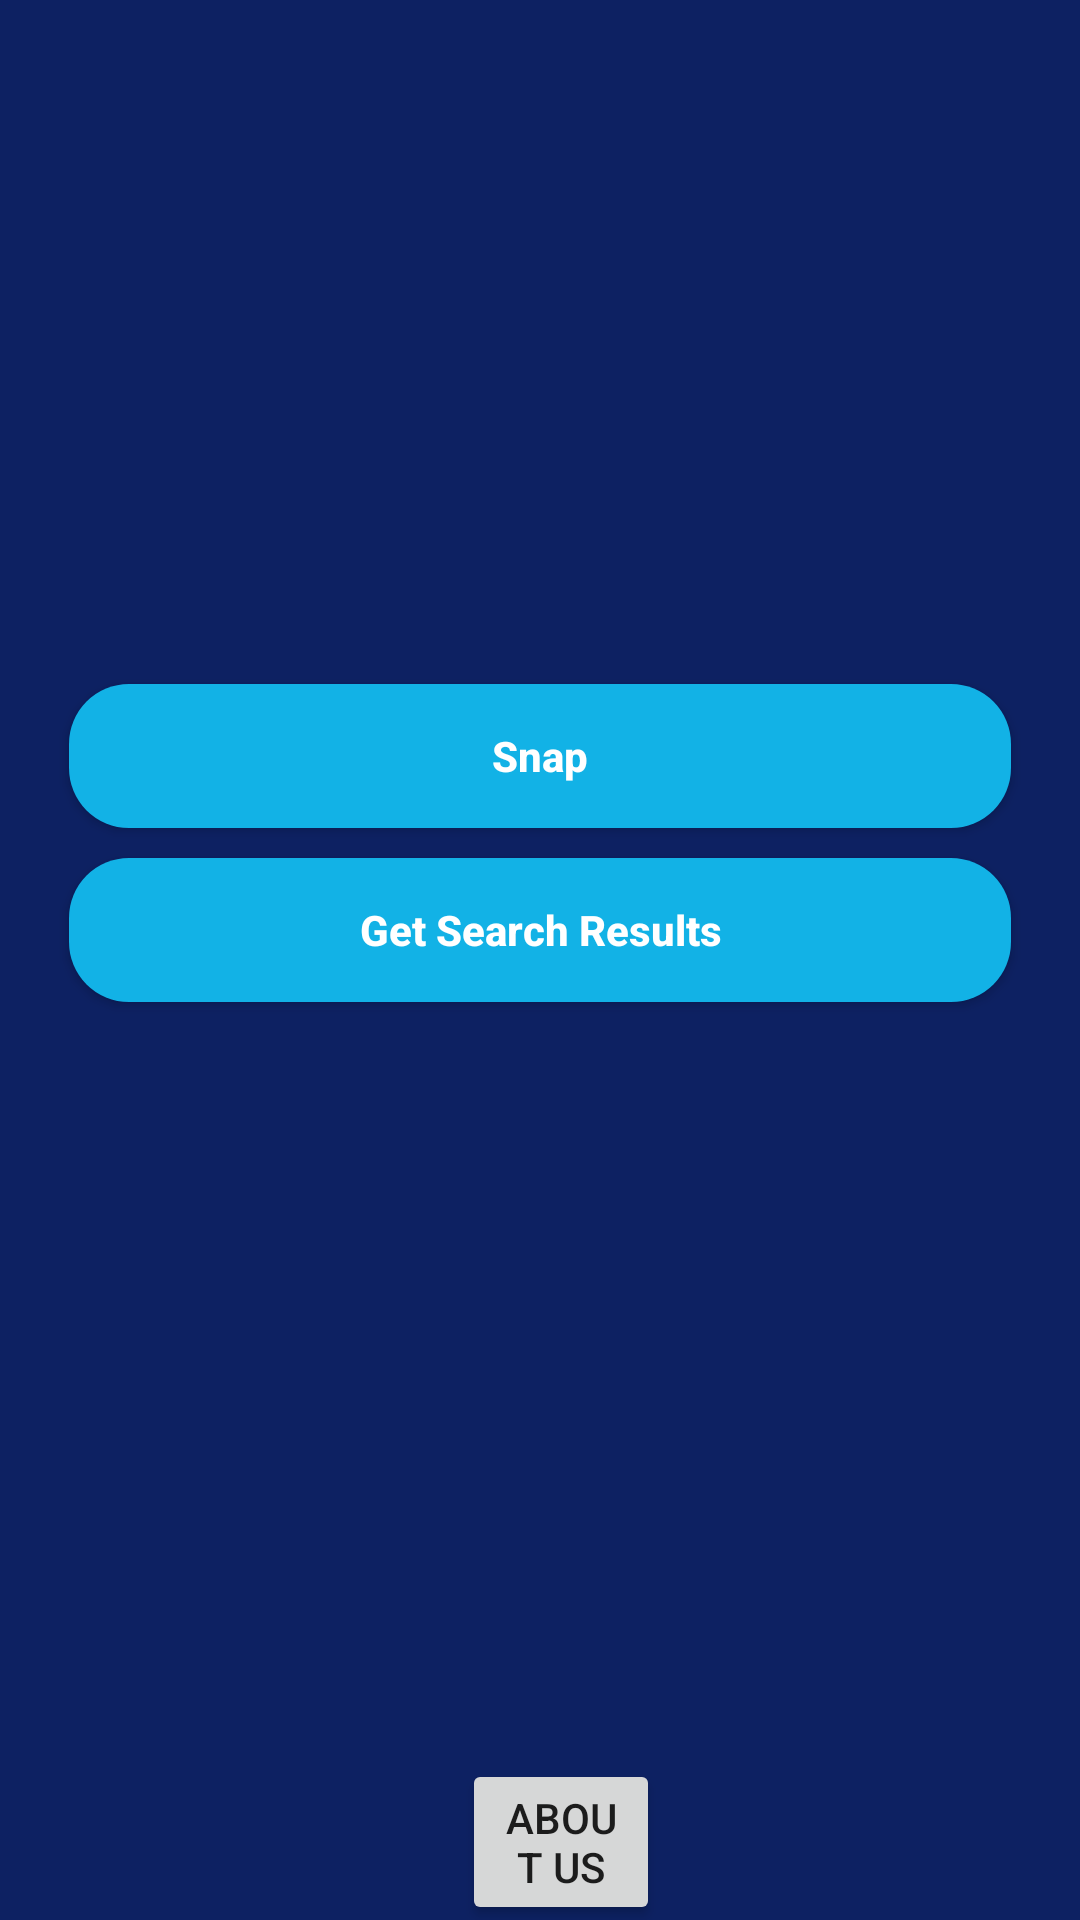

This screen was rendered from an Android layout file. Write that file and the resources it references.
<!-- AndroidManifest.xml: application theme Theme.Snapwiki2 -->
<!-- res/layout/activity_main.xml -->
<?xml version="1.0" encoding="utf-8"?>
<RelativeLayout xmlns:android="http://schemas.android.com/apk/res/android"
    xmlns:app="http://schemas.android.com/apk/res-auto"
    xmlns:tools="http://schemas.android.com/tools"
    android:layout_width="match_parent"
    android:layout_height="match_parent"
    android:background="@color/dark_blue_shade_1"
    tools:context=".MainActivity">

    <ImageView
        android:id="@+id/image"
        android:layout_width="255dp"
        android:layout_height="195dp"
        android:layout_alignParentTop="true"
        android:layout_centerHorizontal="true"
        android:layout_marginTop="10dp"
        android:padding="48dp"
        android:src="@drawable/scanner_icon" />
    <LinearLayout
        android:layout_width="match_parent"
        android:layout_height="wrap_content"
        android:layout_below="@+id/image"
        android:id="@+id/idLLButtons"
        android:orientation="vertical"
        android:layout_margin="18dp" >

        <Button
            android:id="@+id/idBtnSnap"
            android:layout_width="match_parent"
            android:layout_height="wrap_content"
            android:layout_margin="5dp"
            android:background="@drawable/button_back"
            app:backgroundTint="@color/light_blue"
            android:gravity="center"
            android:text="Snap"
            android:textAllCaps="false"
            android:textColor="@color/white"
            android:textStyle="bold" />
        <Button
            android:id="@+id/idBtnResults"
            android:layout_width="match_parent"
            android:layout_height="wrap_content"
            android:layout_margin="5dp"
            android:background="@drawable/button_back"
            app:backgroundTint="@color/light_blue"
            android:gravity="center"
            android:text="Get Search Results"
            android:textAllCaps="false"
            android:textColor="@color/white"
            android:textStyle="bold" />
    </LinearLayout>
<ProgressBar
    android:layout_width="wrap_content"
    android:layout_height="wrap_content"
    android:layout_centerHorizontal="true"
    android:layout_alignParentBottom="true"
    android:id="@+id/idPBLoading"
    android:layout_marginBottom="50dp"
    android:visibility="gone"/>

    <androidx.recyclerview.widget.RecyclerView
        android:id="@+id/idRVSearchResults"
        android:layout_width="match_parent"
        android:layout_height="275dp"
        android:layout_below="@id/idLLButtons"
        android:layout_alignParentBottom="true"
        android:layout_marginTop="12dp"
        android:layout_marginBottom="87dp"
        android:orientation="horizontal"
        app:layoutManager="androidx.recyclerview.widget.LinearLayoutManager" />

    <Button
        android:id="@+id/button"
        android:layout_width="wrap_content"
        android:layout_height="wrap_content"
        android:layout_alignParentStart="true"
        android:layout_alignParentLeft="true"
        android:layout_alignParentEnd="true"
        android:layout_alignParentRight="true"
        android:layout_alignParentBottom="true"
        android:layout_marginStart="154dp"

        android:layout_marginLeft="140dp"
        android:layout_marginEnd="140dp"
        android:layout_marginRight="148dp"
        android:layout_marginBottom="-2dp"
        android:text="About US" />


</RelativeLayout>
<!-- resources referenced by this layout -->
<resources>
  <color name="dark_blue_shade_1">#0D2162</color>
  <color name="light_blue">#12B2E6</color>
  <color name="white">#FFFFFFFF</color>
  <!-- drawable button_back (drawable) -->
  <?xml version="1.0" encoding="utf-8"?>
  
  <shape xmlns:android="http://schemas.android.com/apk/res/android"
      android:shape="rectangle" >
      <corners android:radius="20dp" />
      <solid android:color="@color/light_blue" />
  </shape>
  <style name="Theme.Snapwiki2" parent="Theme.MaterialComponents.DayNight.NoActionBar">
          
          <item name="colorPrimary">@color/purple_500</item>
          <item name="colorPrimaryVariant">@color/purple_700</item>
          <item name="colorOnPrimary">@color/white</item>
          
          <item name="colorSecondary">@color/teal_200</item>
          <item name="colorSecondaryVariant">@color/teal_700</item>
          <item name="colorOnSecondary">@color/black</item>
          
          <item name="android:statusBarColor" tools:targetApi="l">?attr/colorPrimaryVariant</item>
          
      </style>
  <color name="purple_500">#FF6200EE</color>
  <color name="purple_700">#0D2162</color>
  <color name="teal_200">#FF03DAC5</color>
  <color name="teal_700">#FF018786</color>
  <color name="black">#FF000000</color>
</resources>
